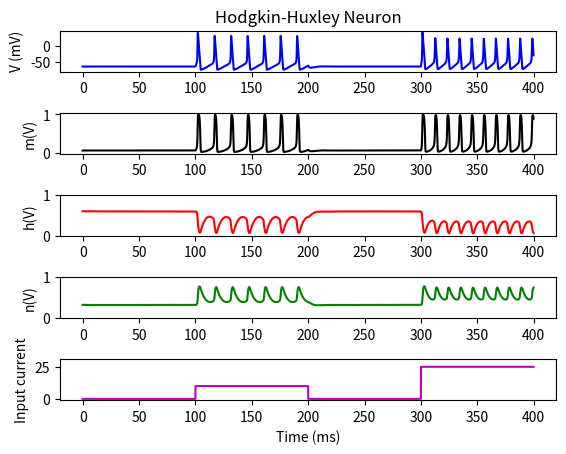

Generate this figure with matplotlib:
import matplotlib.pyplot as plt
import numpy as np

from scipy.integrate import odeint

'''
Hodgkin-Huxley (Hodgkin Huxley) using scipy
'''

# Constants
C_m = 1.0  # uF/cm^2
g_Na = 120.0  # mS/cm^2
g_K = 36.0
g_L = 0.3
V_Na = 50.0  # mV
V_K = -77.0
V_L = -54.402

def alpha_m(V): return 0.1 * (V + 40.0) / (1.0 - np.exp(-0.1 * (V + 40.0)))
def beta_m(V):  return 4.0 * np.exp(-0.0556 * (V + 65.0))
def alpha_h(V): return 0.07 * np.exp(-0.05 * (V + 65.0))
def beta_h(V):  return 1.0 / (1.0 + np.exp(-0.1 * (V + 35.0)))
def alpha_n(V): return 0.01 * (V + 55.0) / (1.0 - np.exp(-0.1 * (V + 55.0)))
def beta_n(V):  return 0.125 * np.exp(-0.0125 * (V + 65))

def I_Na(V,m,h): return g_Na * m**3 * h * (V - V_Na)
def I_K(V, n): return g_K * n**4 * (V - V_K)
def I_L(V): return g_L * (V - V_L)

# Input current
def Input_current(t): return 10 * (t > 100) - 10 * (t > 200) + 25 * (t > 300)

t = np.arange(0.0, 400.0, 0.1)

# Set up the ODEs.
def hodgkin_huxley(X, t):
    '''
    With input variables give in X and t, provide the input current
    and the variables of the HH equation.
    '''
    V, m, h, n = X
    dVdt = (Input_current(t) - I_Na(V, m, h) - I_K(V, n) - I_L(V)) / C_m
    dmdt = alpha_m(V) * (1.0 - m) - beta_m(V) * m
    dhdt = alpha_h(V) * (1.0 - h) - beta_h(V) * h
    dndt = alpha_n(V) * (1.0 - n) - beta_n(V) * n
    return (dVdt, dmdt, dhdt, dndt)

y0 = [-65, 0.05, 0.6, 0.32]
X = odeint(hodgkin_huxley, y0, t)
V = X[:, 0]
m = X[:, 1]
h = X[:, 2]
n = X[:, 3]
ina = I_Na(V, m, h)
ik = I_K(V, n)
il = I_L(V)

plt.subplots_adjust(hspace = 1)
plt.figure(1)

plt.subplot(5, 1, 1)
plt.title('Hodgkin-Huxley Neuron')
plt.plot(t, V, 'b')
plt.ylabel('V (mV)')

plt.subplot(5, 1, 2)
plt.plot(t, m, 'k')
plt.ylabel('m(V)')

plt.subplot(5, 1, 3)
plt.plot(t, h, 'r')
plt.ylim(0, 1)
plt.ylabel('h(V)')

plt.subplot(5, 1, 4)
plt.plot(t, n, 'g')
plt.ylim(0, 1)
plt.ylabel('n(V)')

plt.subplot(5, 1, 5)
plt.plot(t, Input_current(t), 'm')
plt.ylabel('Input current')
plt.xlabel('Time (ms)')
plt.ylim(-1, 31)

plt.show()
